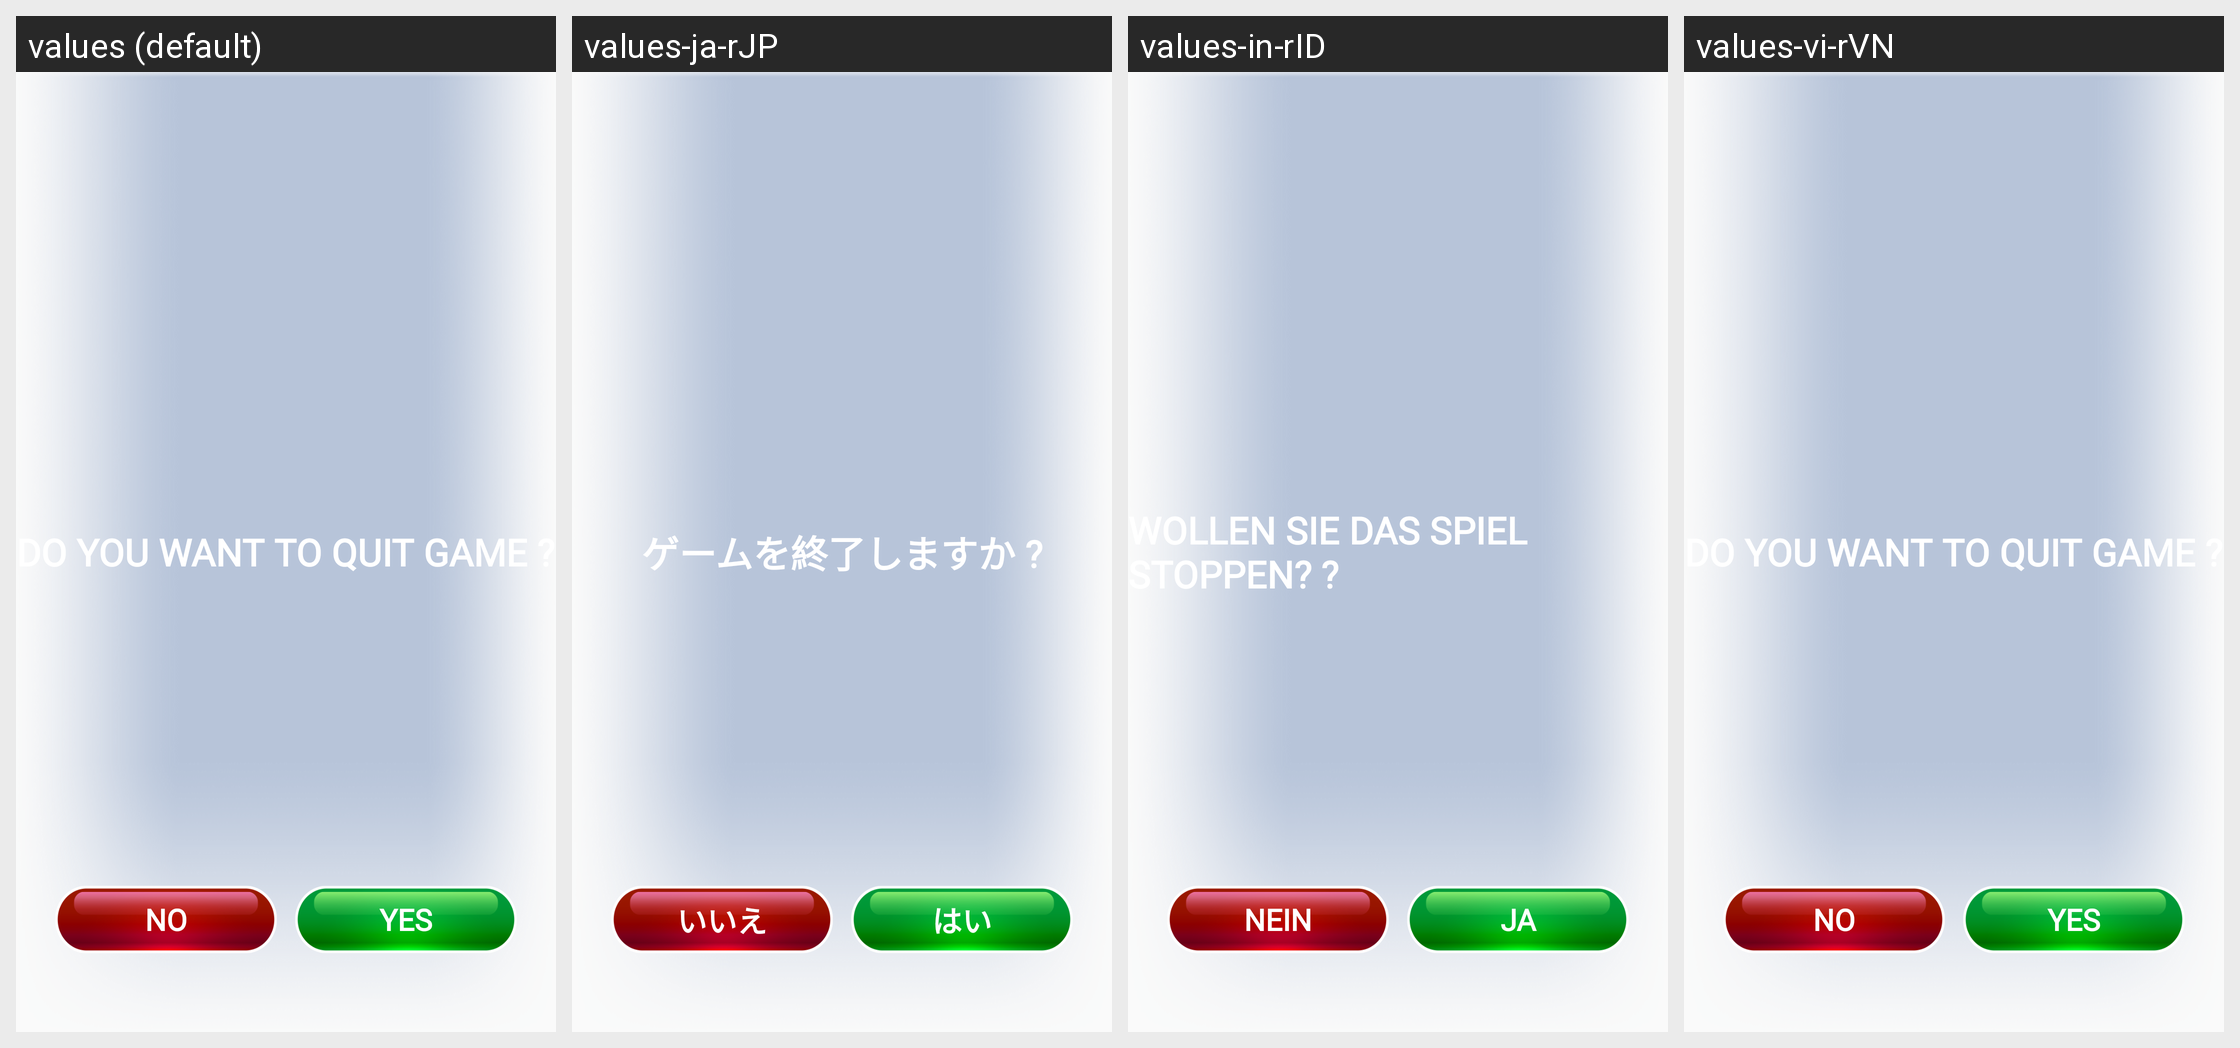

Here is an Android app screen in its default locale and in the app's own translations. Write out the translated-string differences for the strings that appear on this screen.
Android screen res/layout/dialog_exit.xml rendered under 4 locales, left to right: values (default), values-ja-rJP, values-in-rID, values-vi-rVN. Device: Nexus 5 (rendered at 1080×1920; each locale shown at half size, 540×960, under a caption strip naming it); theme Theme.PetAnimal.
Other locales in the repository, not shown: values-en-rUS, values-ko-rKR, values-pt-rBR, values-ru-rRU, values-th-rTH, values-zh-rTW.
Strings drawn on this screen, with the default value and each locale's value (text and hints the layout hard-codes, and strings that could not be matched under every locale, appear in the picture but are not listed):

quit_game
  values: DO YOU WANT TO QUIT GAME ?
  values-ja-rJP: ゲームを終了しますか ?
  values-in-rID: WOLLEN SIE DAS SPIEL STOPPEN? ?
  values-vi-rVN: DO YOU WANT TO QUIT GAME ?  [not translated; the default value is used]

no
  values: NO
  values-ja-rJP: いいえ
  values-in-rID: NEIN
  values-vi-rVN: NO  [not translated; the default value is used]

yes
  values: YES
  values-ja-rJP: はい
  values-in-rID: JA
  values-vi-rVN: YES  [not translated; the default value is used]
